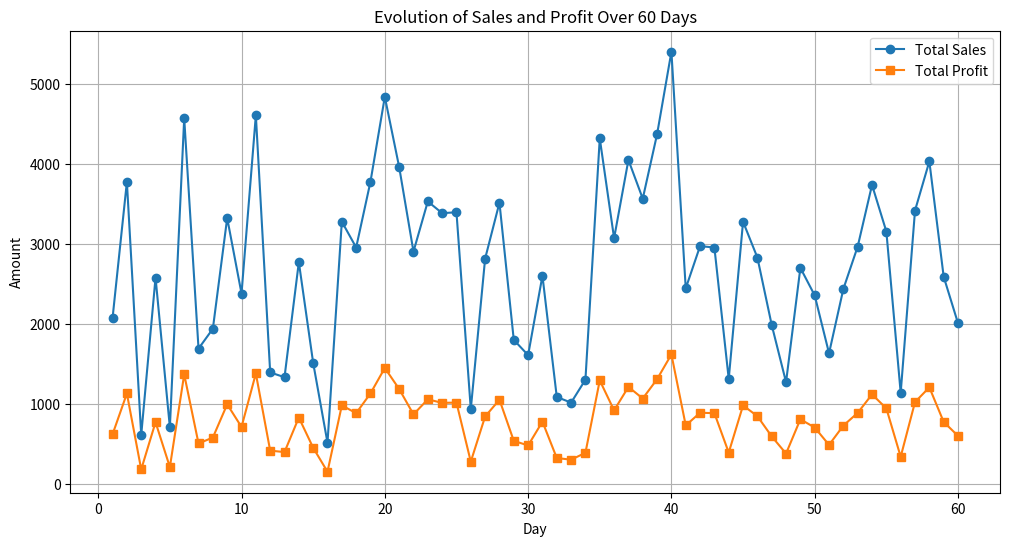
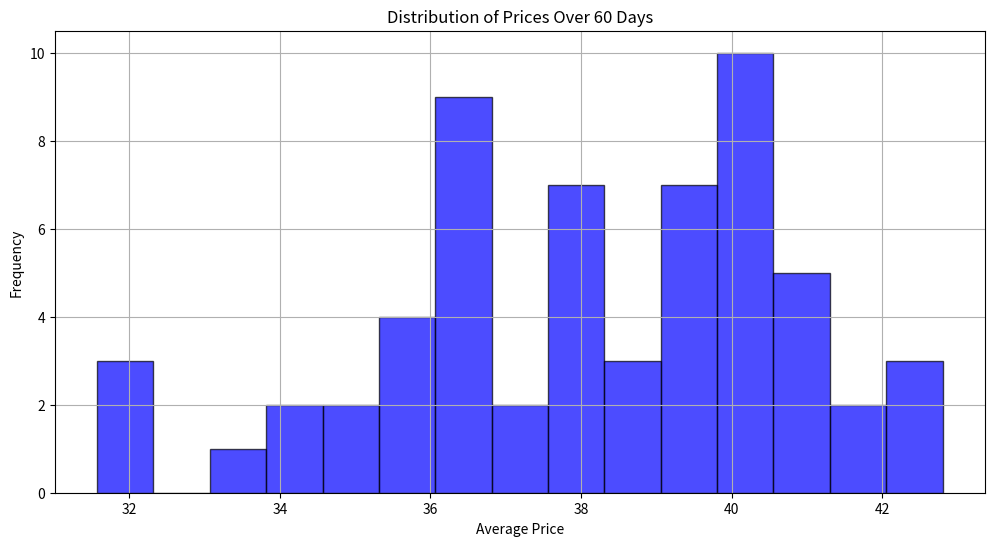
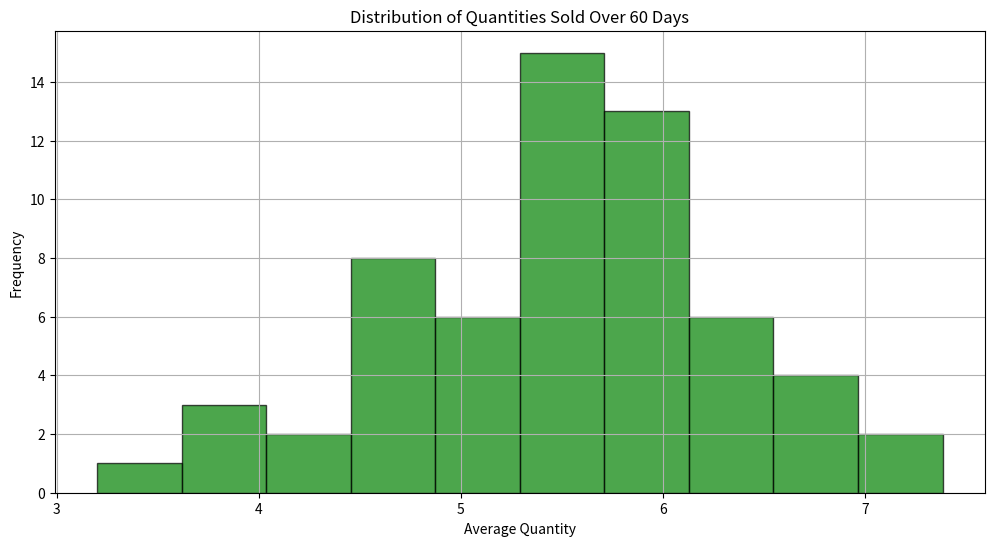
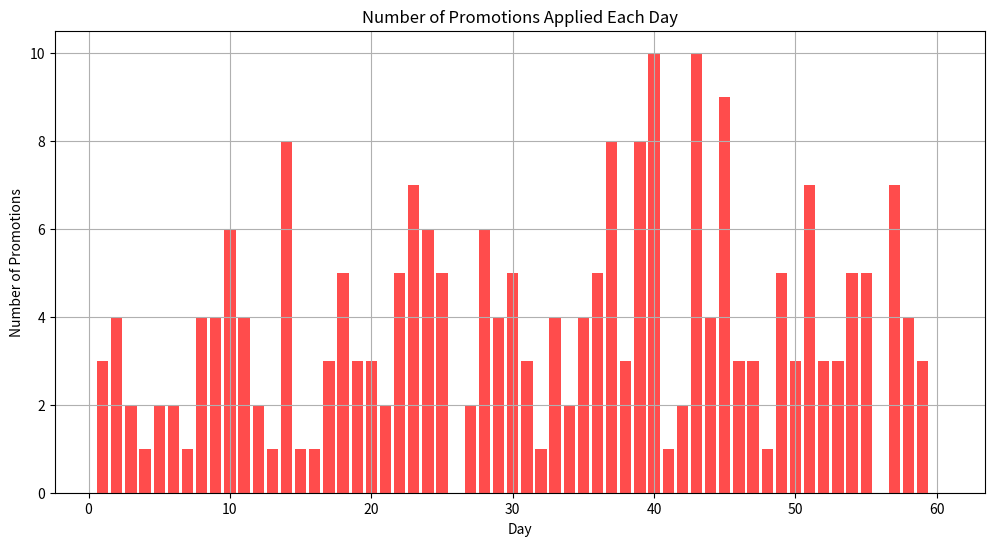

These figures' Python source, in order:
import numpy as np
import pandas as pd
import matplotlib.pyplot as plt

np.random.seed(42)

num_days = 60

daily_sales = []

for day in range(num_days):

    num_products = np.random.randint(5, 20)

    prices = np.random.normal(loc=40, scale=8, size=num_products)
    prices = np.clip(prices, 10, None)

    quantities = np.random.randint(1, 11, size=num_products)

    promo_mask = np.random.rand(num_products) < 0.3
    discounted_prices = prices.copy()
    discounted_prices[promo_mask] *= 0.8

    sales_per_product = discounted_prices * quantities

    total_sales = np.sum(sales_per_product)

    total_profit = total_sales * 0.3

    daily_sales.append(
        [day + 1, num_products, total_sales, total_profit, np.mean(discounted_prices), np.mean(quantities),
         promo_mask.sum()])

df = pd.DataFrame(daily_sales,
                  columns=["Day", "Num_Products", "Total_Sales", "Total_Profit", "Avg_Price", "Avg_Quantity",
                           "Num_Promotions"])

stats = {
    "Average Price": df["Avg_Price"].mean(),
    "Max Price": df["Avg_Price"].max(),
    "Min Price": df["Avg_Price"].min(),
    "Average Quantity": df["Avg_Quantity"].mean(),
    "Max Quantity": df["Avg_Quantity"].max(),
    "Min Quantity": df["Avg_Quantity"].min(),
    "Average Profit": df["Total_Profit"].mean(),
    "Max Profit": df["Total_Profit"].max(),
    "Min Profit": df["Total_Profit"].min(),
    "Total Sales (60 days)": df["Total_Sales"].sum(),
    "Total Profit (60 days)": df["Total_Profit"].sum()
}
plt.figure(figsize=(12, 6))
plt.plot(df["Day"], df["Total_Sales"], label="Total Sales", marker="o")
plt.plot(df["Day"], df["Total_Profit"], label="Total Profit", marker="s")
plt.xlabel("Day")
plt.ylabel("Amount")
plt.title("Evolution of Sales and Profit Over 60 Days")
plt.legend()
plt.grid()
plt.show()

plt.figure(figsize=(12, 6))
plt.hist(df["Avg_Price"], bins=15, color='blue', alpha=0.7, edgecolor='black')
plt.xlabel("Average Price")
plt.ylabel("Frequency")
plt.title("Distribution of Prices Over 60 Days")
plt.grid()
plt.show()

plt.figure(figsize=(12, 6))
plt.hist(df["Avg_Quantity"], bins=10, color='green', alpha=0.7, edgecolor='black')
plt.xlabel("Average Quantity")
plt.ylabel("Frequency")
plt.title("Distribution of Quantities Sold Over 60 Days")
plt.grid()
plt.show()

plt.figure(figsize=(12, 6))
plt.bar(df["Day"], df["Num_Promotions"], color='red', alpha=0.7)
plt.xlabel("Day")
plt.ylabel("Number of Promotions")
plt.title("Number of Promotions Applied Each Day")
plt.grid()
plt.show()

print(df.head())

for key, value in stats.items():
    print(f"{key}: {value:.2f}")

""""
import numpy as np
import pandas as pd

# Setăm seed pentru reproducibilitate
np.random.seed(42)

# Numărul de zile
num_days = 60

# Inițializăm listele pentru stocarea datelor
daily_sales = []

for day in range(num_days):
    # Generăm numărul de produse vândute în această zi (între 5 și 15)
    num_products = np.random.randint(5, 16)

    # Generăm prețurile produselor folosind o distribuție normală
    prices = np.random.normal(loc=40, scale=8, size=num_products)
    prices = np.clip(prices, 10, None)  # Asigurăm că prețurile nu sunt negative

    # Generăm cantitățile vândute folosind o distribuție uniformă
    quantities = np.random.randint(1, 11, size=num_products)

    # Aplicăm promoții cu o probabilitate de 30%
    promo_mask = np.random.rand(num_products) < 0.3
    discounted_prices = prices.copy()
    discounted_prices[promo_mask] *= 0.8  # Reducere de 20%

    # Calculăm vânzările per produs
    sales_per_product = discounted_prices * quantities

    # Total vânzări pe zi
    total_sales = np.sum(sales_per_product)

    # Calculăm profitul pe zi (30% din totalul vânzărilor)
    total_profit = total_sales * 0.3

    # Salvăm datele
    daily_sales.append(
        [day + 1, num_products, total_sales, total_profit, np.mean(discounted_prices), np.mean(quantities),
         promo_mask.sum()])

# Creăm un DataFrame
df = pd.DataFrame(daily_sales,
                  columns=["Day", "Num_Products", "Total_Sales", "Total_Profit", "Avg_Price", "Avg_Quantity",
                           "Num_Promotions"])

# Statistici generale
stats = {
    "Average Price": df["Avg_Price"].mean(),
    "Max Price": df["Avg_Price"].max(),
    "Min Price": df["Avg_Price"].min(),
    "Average Quantity": df["Avg_Quantity"].mean(),
    "Max Quantity": df["Avg_Quantity"].max(),
    "Min Quantity": df["Avg_Quantity"].min(),
    "Average Profit": df["Total_Profit"].mean(),
    "Max Profit": df["Total_Profit"].max(),
    "Min Profit": df["Total_Profit"].min(),
    "Total Sales (60 days)": df["Total_Sales"].sum(),
    "Total Profit (60 days)": df["Total_Profit"].sum()
}

# Analiza veniturilor și profitului
evolution_data = df[["Day", "Total_Sales", "Total_Profit"]]

# Distribuția prețurilor și cantităților
distribution_data = df[["Avg_Price", "Avg_Quantity"]]

# Impactul promoțiilor
promotions_data = df[["Day", "Num_Promotions"]]

# Afișăm primele 5 zile din dataset
print(df.head())

# Afișăm statisticile generale
for key, value in stats.items():
    print(f"{key}: {value:.2f}")

# Afișăm analiza datelor
print("\nEvoluția veniturilor și profitului:")
print(evolution_data.head())

print("\nDistribuția prețurilor și cantităților:")
print(distribution_data.describe())

print("\nImpactul promoțiilor:")
print(promotions_data.head())

"""